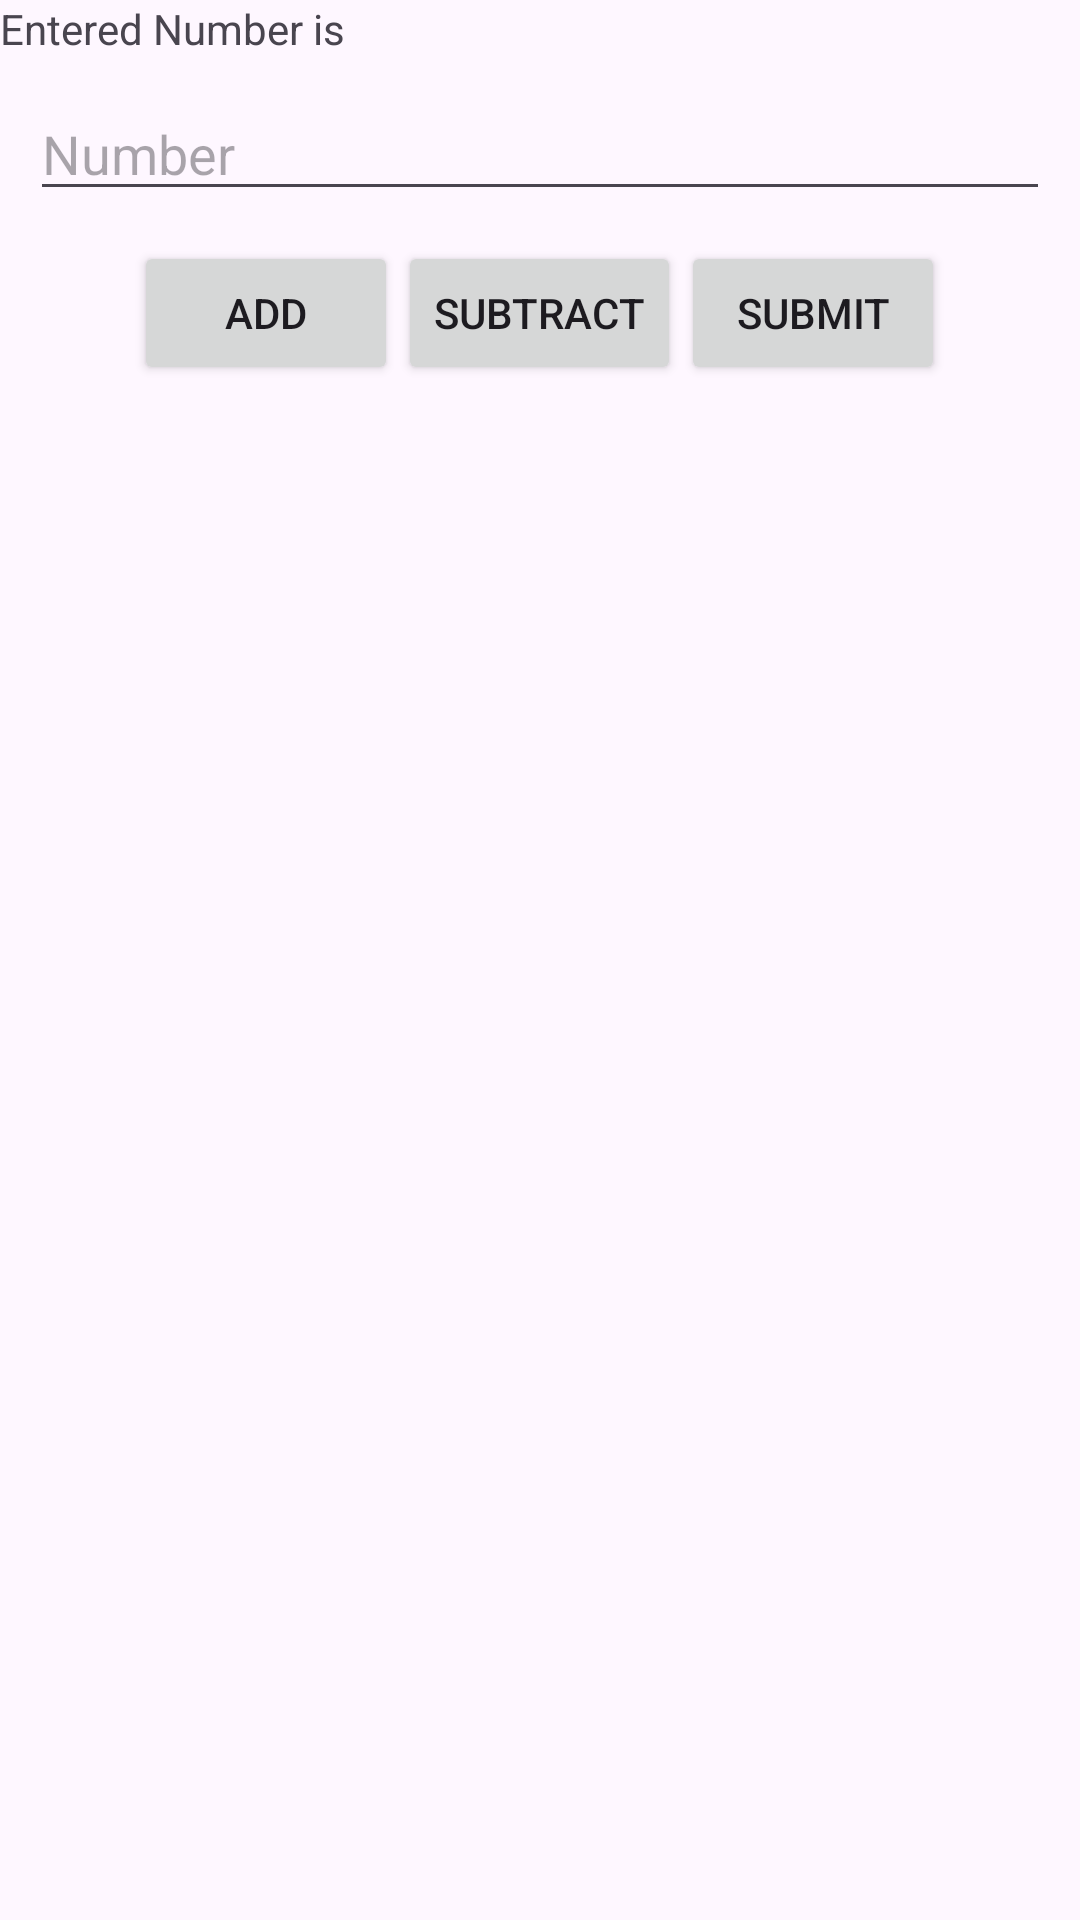

This screen was rendered from an Android layout file. Write that file and the resources it references.
<!-- AndroidManifest.xml: application theme Theme.Custom_dialog_app -->
<!-- res/layout/layout_dialog.xml -->
<?xml version="1.0" encoding="utf-8"?>
<LinearLayout xmlns:android="http://schemas.android.com/apk/res/android"
    android:orientation="vertical"
    android:layout_width="match_parent"
    android:layout_height="match_parent">


        <TextView
            android:id="@+id/etext"
            android:layout_width="wrap_content"
            android:layout_height="wrap_content"
            android:text="@string/name" />

    <EditText
        android:id="@+id/dialognum"
        android:layout_width="match_parent"
        android:layout_height="wrap_content"
        android:layout_margin="10dp"
        android:hint="Number" />

    <LinearLayout
        android:layout_width="match_parent"
        android:layout_height="wrap_content"
        android:gravity="center">

        <Button
            android:id="@+id/btnadd"
            android:layout_width="wrap_content"
            android:layout_height="wrap_content"
            android:text="ADD" />

        <Button
            android:id="@+id/btnsub"
            android:layout_width="wrap_content"
            android:layout_height="wrap_content"
            android:text="SUBTRACT" />

        <Button
            android:id="@+id/btnsubmit"
            android:layout_width="wrap_content"
            android:layout_height="wrap_content"
            android:text="Submit" />
    </LinearLayout>

</LinearLayout>
<!-- resources referenced by this layout -->
<resources>
  <string name="name">Entered Number is </string>
  <style name="Theme.Custom_dialog_app" parent="Base.Theme.Custom_dialog_app" />
  <style name="Base.Theme.Custom_dialog_app" parent="Theme.Material3.DayNight.NoActionBar">
          
          
      </style>
</resources>
